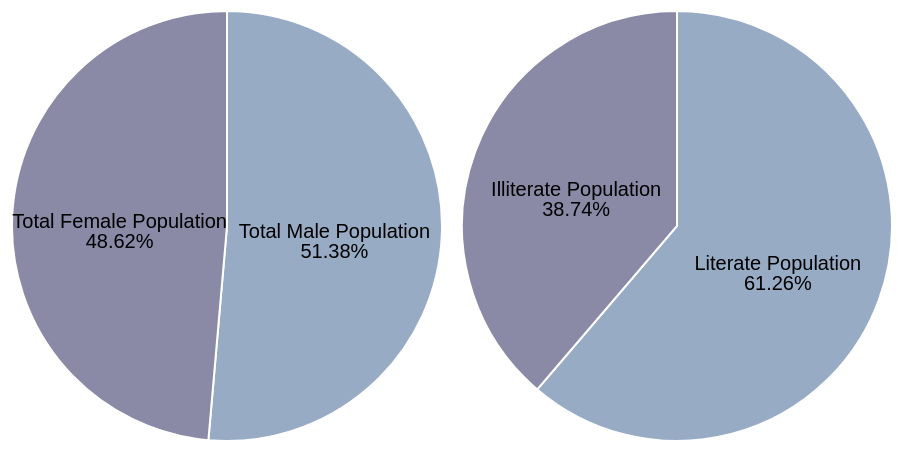
D3 v3 page, settled after 360 driven frames (6 s of simulated time); the page loaded 1 data file(s).



var width = 900,
    height = 550,
    radius = (height-100) / 2;

var color = d3.scale.ordinal()
    .range(["#98abc5", "#8a89a6"]);

var arc = d3.svg.arc()
    .outerRadius(radius - 10)
    .innerRadius(0);

var pie = d3.layout.pie()
    .sort(null)
    .value(function(d) { return d["Value"]; });

var maleFemale=[];
    maleFemale[0]={};
    maleFemale[0]["label"]="Total Male Population";
    maleFemale[0]["Value"]=0;
    maleFemale[1]={};
    maleFemale[1]["label"]="Total Female Population";
    maleFemale[1]["Value"]=0;

var literateIlliterate=[];
    literateIlliterate[0]={};
    literateIlliterate[0]["label"]="Literate Population";
    literateIlliterate[0]["Value"]=0;
    literateIlliterate[1]={};
    literateIlliterate[1]["label"]="Illiterate Population";
    literateIlliterate[1]["Value"]=0;


var svg = d3.select("body")
            .append("svg")
            .attr("width", width)
            .attr("height", height)
            .style("display","block")
            .style("margin","auto")
            .append("g")
            .attr("transform", "translate(" + width / 4 + "," + (height) / 2 + ")");


function tweenPie(finish) {
  var start = {
          startAngle: 0,
          endAngle: 0
      };
  var i = d3.interpolate(start, finish);
  return function(d) { return arc(i(d)); };
}



d3.json("object.json", function(error, data) {

  data.forEach(function(d) {
    maleFemale[0]["Value"]  = maleFemale[0]["Value"] +  +d.literateMale+ +d.illiterateMale;
    maleFemale[1]["Value"]  = maleFemale[1]["Value"] +  +d.literateFemale+ +d.illiterateFemale;

    literateIlliterate[0]["Value"]  = literateIlliterate[0]["Value"] +  +d.literateMale+ +d.literateFemale;
    literateIlliterate[1]["Value"]  = literateIlliterate[1]["Value"] +  +d.illiterateFemale+ +d.illiterateMale;
    
  });
  console.log(literateIlliterate[1]["Value"])

  var total=d3.sum(maleFemale,function(d){
                                          return d["Value"];
                                        });
      maleFemale[0]["Value"]  = (maleFemale[0]["Value"] * 100 / total).toFixed(2);
      maleFemale[1]["Value"]  = (maleFemale[1]["Value"] * 100 / total).toFixed(2);

      total=d3.sum(literateIlliterate,function(d){
                                          return d["Value"];
                                        });
      literateIlliterate[0]["Value"]  = ( literateIlliterate[0]["Value"]  * 100 / total).toFixed(2);
      literateIlliterate[1]["Value"]  = ( literateIlliterate[1]["Value"]  * 100 / total).toFixed(2);

  var g = svg .selectAll(".arc")
              .data(pie(maleFemale))
              .enter().append("g")
              .attr("class", "arc");



      g .append("path")
        .attr("d", arc)
        .style("fill", function(d) { return color(d.data.label); })
        .style("stroke-width","2px")
        .transition()
        .duration(800)
        .attrTween('d', tweenPie)
        .each("end",function(){});

      g .append("text")
        .attr("transform", function(d) { return "translate(" + arc.centroid(d) + ")"; })
        .attr("dy", ".35em")
        .style("text-anchor", "middle")
        .style("opacity","0")
        .text(function(d) { return d.data["label"]; })
        .append("tspan")
        .attr("x",0)
        .attr("dy",20)
        .text(function(d) { return d.data["Value"]+"%"; })

      g .select("text")
        .transition()
        .delay(500)
        .duration(1000)
        .style("opacity","1")



      //---------------------------------------Part 2---------------------------//


    var svg2= d3.select("svg")
                .append("g")
                .attr("transform", "translate(" + (width/2 + width / 4) + "," + (height) / 2 + ")");

  var g = svg2.selectAll(".arc")
              .data(pie(literateIlliterate))
              .enter()
              .append("g")
              .attr("class", "arc");


    g .append("path")
      .attr("d", arc)
      .style("fill", function(d) { return color(d.data.label); })
      .style("stroke-width","2px")
      .transition()
      .duration(800)
      .attrTween('d', tweenPie);


    g .append("text")
      .attr("transform", function(d) { return "translate(" + arc.centroid(d) + ")"; })
      .attr("dy", ".35em")
      .style("text-anchor", "middle")
      .style("opacity","0")
      .text(function(d) { return d.data["label"]; })
      .append("tspan")
      .attr("x",0)
      .attr("dy",20)
      .text(function(d) { return d.data["Value"]+"%"; })

    g .select("text")
      .transition()
      .delay(500)
      .duration(1000)
      .style("opacity","1")

});



### data: object.json
[
 {
  "stateName": "JAMMU & KASHMIR",
  "illiterateMale": 2934774,
  "illiterateFemale": 3795778,
  "literateMale": 4968377,
  "literateFemale": 3260663
 },
 {
  "stateName": "HIMACHAL PRADESH",
  "illiterateMale": 1000341,
  "illiterateFemale": 1498816,
  "literateMale": 3553950,
  "literateFemale": 2932873
 },
 {
  "stateName": "PUNJAB",
  "illiterateMale": 5989167,
  "illiterateFemale": 6900161,
  "literateMale": 13290173,
  "literateFemale": 10424016
 },
 {
  "stateName": "CHANDIGARH",
  "illiterateMale": 144535,
  "illiterateFemale": 172629,
  "literateMale": 542484,
  "literateFemale": 394888
 },
 {
  "stateName": "UTTARAKHAND",
  "illiterateMale": 1591010,
  "illiterateFemale": 2414396,
  "literateMale": 4664018,
  "literateFemale": 3601287
 },
 {
  "stateName": "HARYANA",
  "illiterateMale": 4660601,
  "illiterateFemale": 6295193,
  "literateMale": 11543789,
  "literateFemale": 7965494
 },
 {
  "stateName": "NCT OF DELHI",
  "illiterateMale": 2154446,
  "illiterateFemale": 2773178,
  "literateMale": 8321680,
  "literateFemale": 6350946
 },
 {
  "stateName": "RAJASTHAN",
  "illiterateMale": 16451774,
  "illiterateFemale": 25210697,
  "literateMale": 30197730,
  "literateFemale": 18148363
 },
 "... 27 more items"
]